Labelled photos from "yolo_classification_data", an image-classification folder in MarinaNasser/Nebras_RandD. The possible labels are: ascending colon, cecum, descending colon, hepatic flexure, rectum, sigmoid colon, splenic flexure, transverse colon.

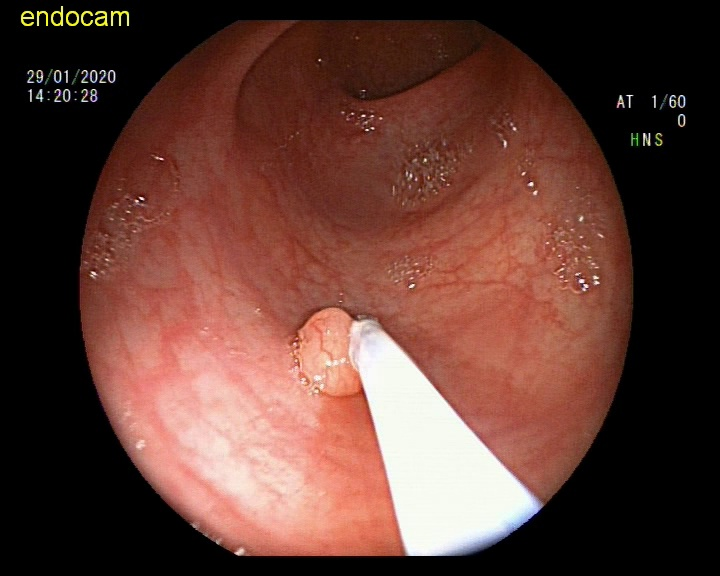
Label: sigmoid colon

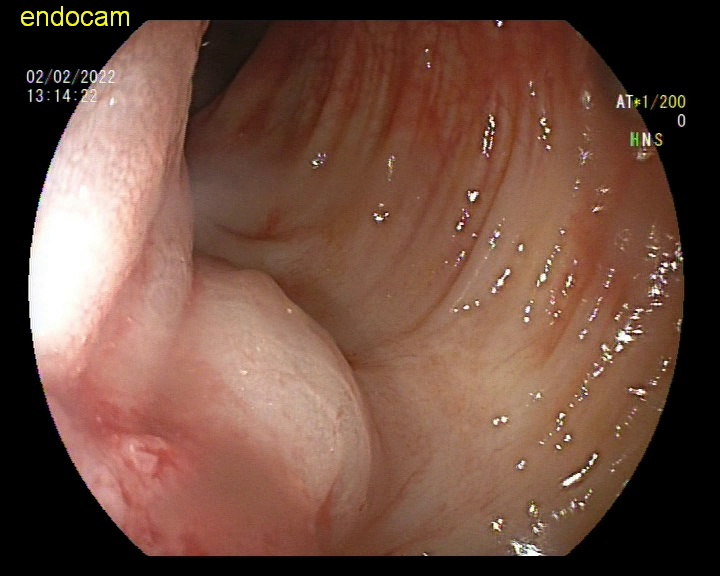
Label: descending colon

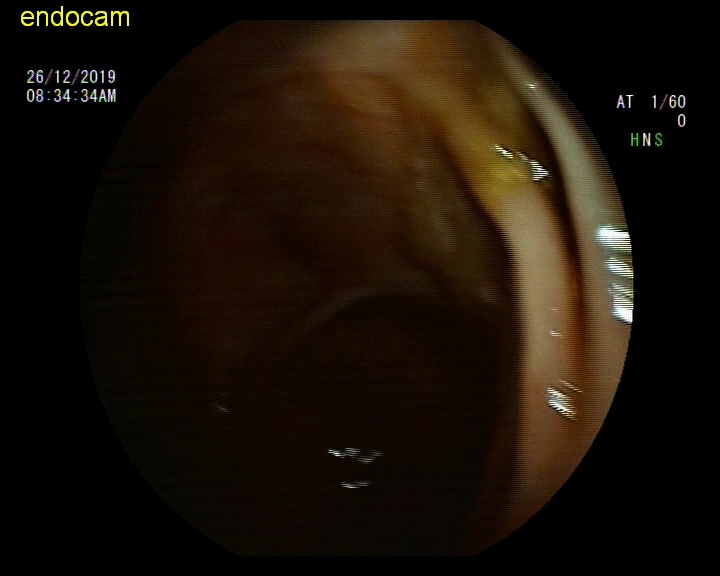
Label: hepatic flexure

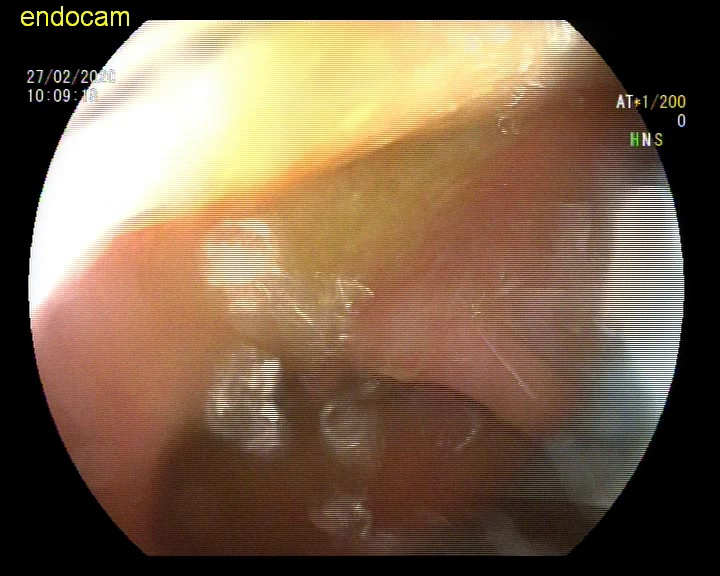
Label: sigmoid colon

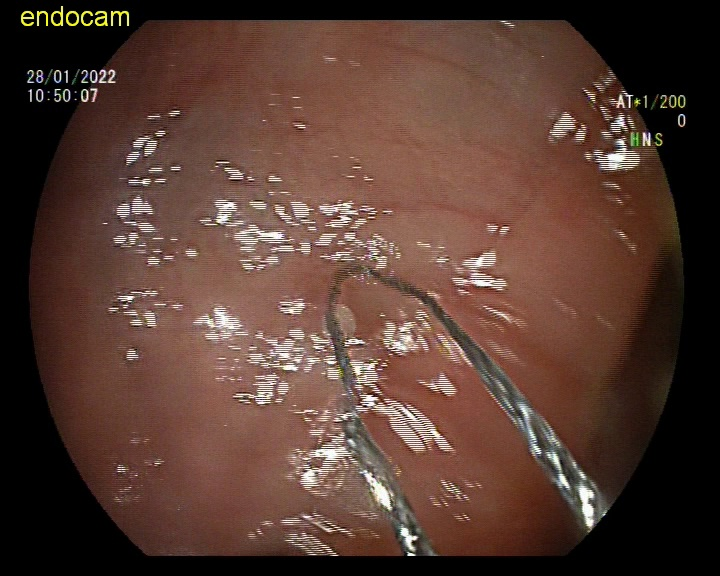
Label: ascending colon

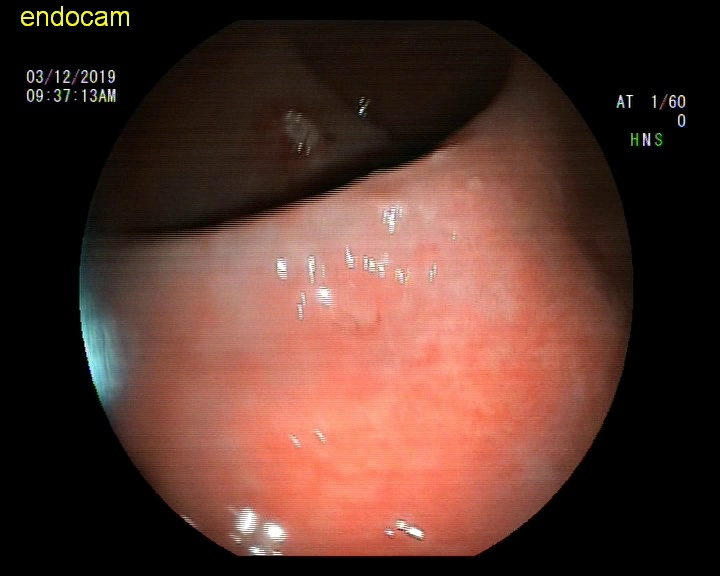
Label: rectum
